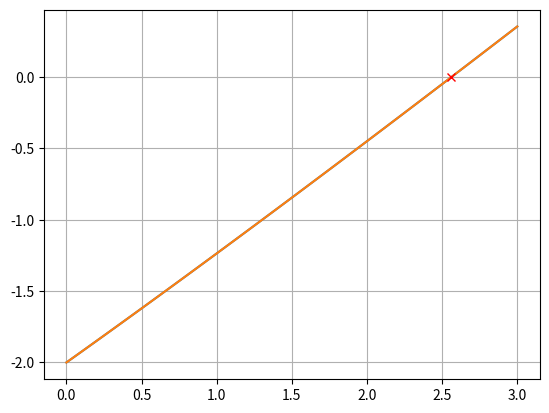

Write the Python code that produced this figure.
import matplotlib.pyplot as plt
import numpy as np

# Määritellään funktio, joka ratkaistaan
def f(x):
    # return np.exp(-0.5*x) - 1
    # return -3*x**3 + 2*x**2 - 3*x + 5
    # return x + np.log(x)
    # return x - np.cos(x)
    return x - np.sqrt(x + 4)



# Piirretään funktion kuvaaja
x = np.linspace(0.0001, 3, 100)
y = f(x)

plt.plot(x, y)
plt.grid(True)
plt.show()


# Annetaan ratkaistavan välin tiedot
alaraja = 0.0001 # float(input('Anna alaraja: '))
ylaraja = 4 # float(input('Anna yläraja: '))

virhemarginaali = 0.00000001
i = 0 # Laskuri iteraatioita varten

keskipiste = (ylaraja + alaraja) / 2

# Ratkaistaan yhtälö puolitusmenetelmällä
while abs(f(keskipiste) - 0) > virhemarginaali:
    i += 1
    if f(keskipiste) < 0 and f(alaraja) < 0:
        alaraja = keskipiste
    elif f(keskipiste) > 0 and f(ylaraja) > 0:
        ylaraja = keskipiste
    # # Edistyneempi ratkaisu
    # if f(keskipiste) * f(alaraja) > 0:
    #     alaraja = keskipiste
    # elif f(keskipiste) * f(ylaraja) > 0:
    #     ylaraja = keskipiste

    keskipiste = (ylaraja + alaraja) / 2

# Tulostetaan tiedot näkyviin
print(f'keskipiste: {keskipiste}')
print(f'f(keskipiste): {f(keskipiste)}')
print(f'Iteraatioita {i} kpl.')
    
# Piirretään funktion kuvaaja ja merkitään siihen ratkaisukohta
plt.plot(x, y)
plt.grid(True)
plt.plot(keskipiste, f(keskipiste), 'x', color='red')
plt.show()